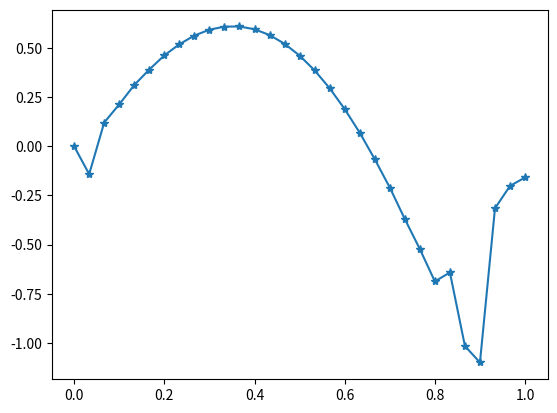

The script that saved this image:
x = [0,0.0333333333333333,0.0666666666666667,0.1,0.133333333333333,0.166666666666667,0.2,0.233333333333333,0.266666666666667,0.3,0.333333333333333,0.366666666666667,0.4,0.433333333333333,0.466666666666667,0.5,0.533333333333333,0.566666666666667,0.6,0.633333333333333,0.666666666666667,0.7,0.733333333333333,0.766666666666667,0.8,0.833333333333333,0.866666666666667,0.9,0.933333333333333,0.966666666666667,1,]
y = [0,-0.141747289349197,0.121018999510919,0.213329286781934,0.311785297391893,0.390526102781556,0.462492119222883,0.519187800120583,0.563465175578075,0.593235021779786,0.608831506263403,0.609633587416674,0.5955272471543,0.566250029499012,0.521649157078183,0.46164428877841,0.386132345967004,0.295404620901708,0.189305916333065,0.0693483642014639,-0.0657172576273519,-0.209738929759215,-0.369918639283714,-0.522685223301639,-0.687345433067876,-0.641596811676957,-1.01604277061446,-1.0996387878341,-0.315305296563222,-0.201362394268333,-0.158529015192103,]
from matplotlib import pyplot as plt
from numpy import *
x = matrix(x)
y = matrix(y)
xmin = -matrix(x)
y = matrix(y)
plt.plot(x.T, y.T,'*-')
plt.axis('tight')
plt.show()
